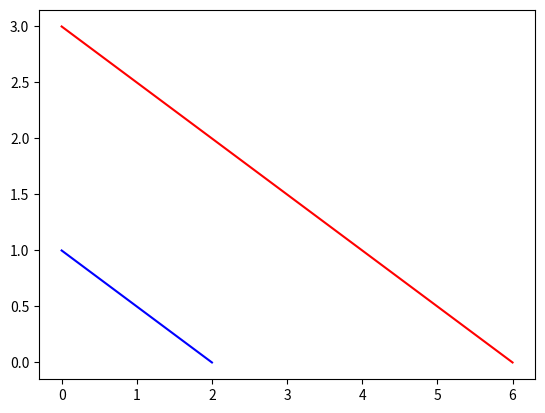

Write the Python code that produced this figure.
import numpy as np
import matplotlib.pyplot as plt

# Vetor que receberá a transformação
vetor_h = np.array([2, 1])

# Parâmetro de proporção
k = 3

# Matriz
matriz = np.array([[k, 0],
                   [0, k]])

# Matriz transformação
matriz_t = matriz @ vetor_h

print(matriz_t)

# Coordenadas do vetor
x = [vetor_h[0], 0]
y = [0, vetor_h[1]]

x_t = [matriz_t[0], 0]
y_t = [0, matriz_t[1]]

plt.plot(x, y, color="blue")
plt.plot(x_t, y_t, color="red")

plt.show()
